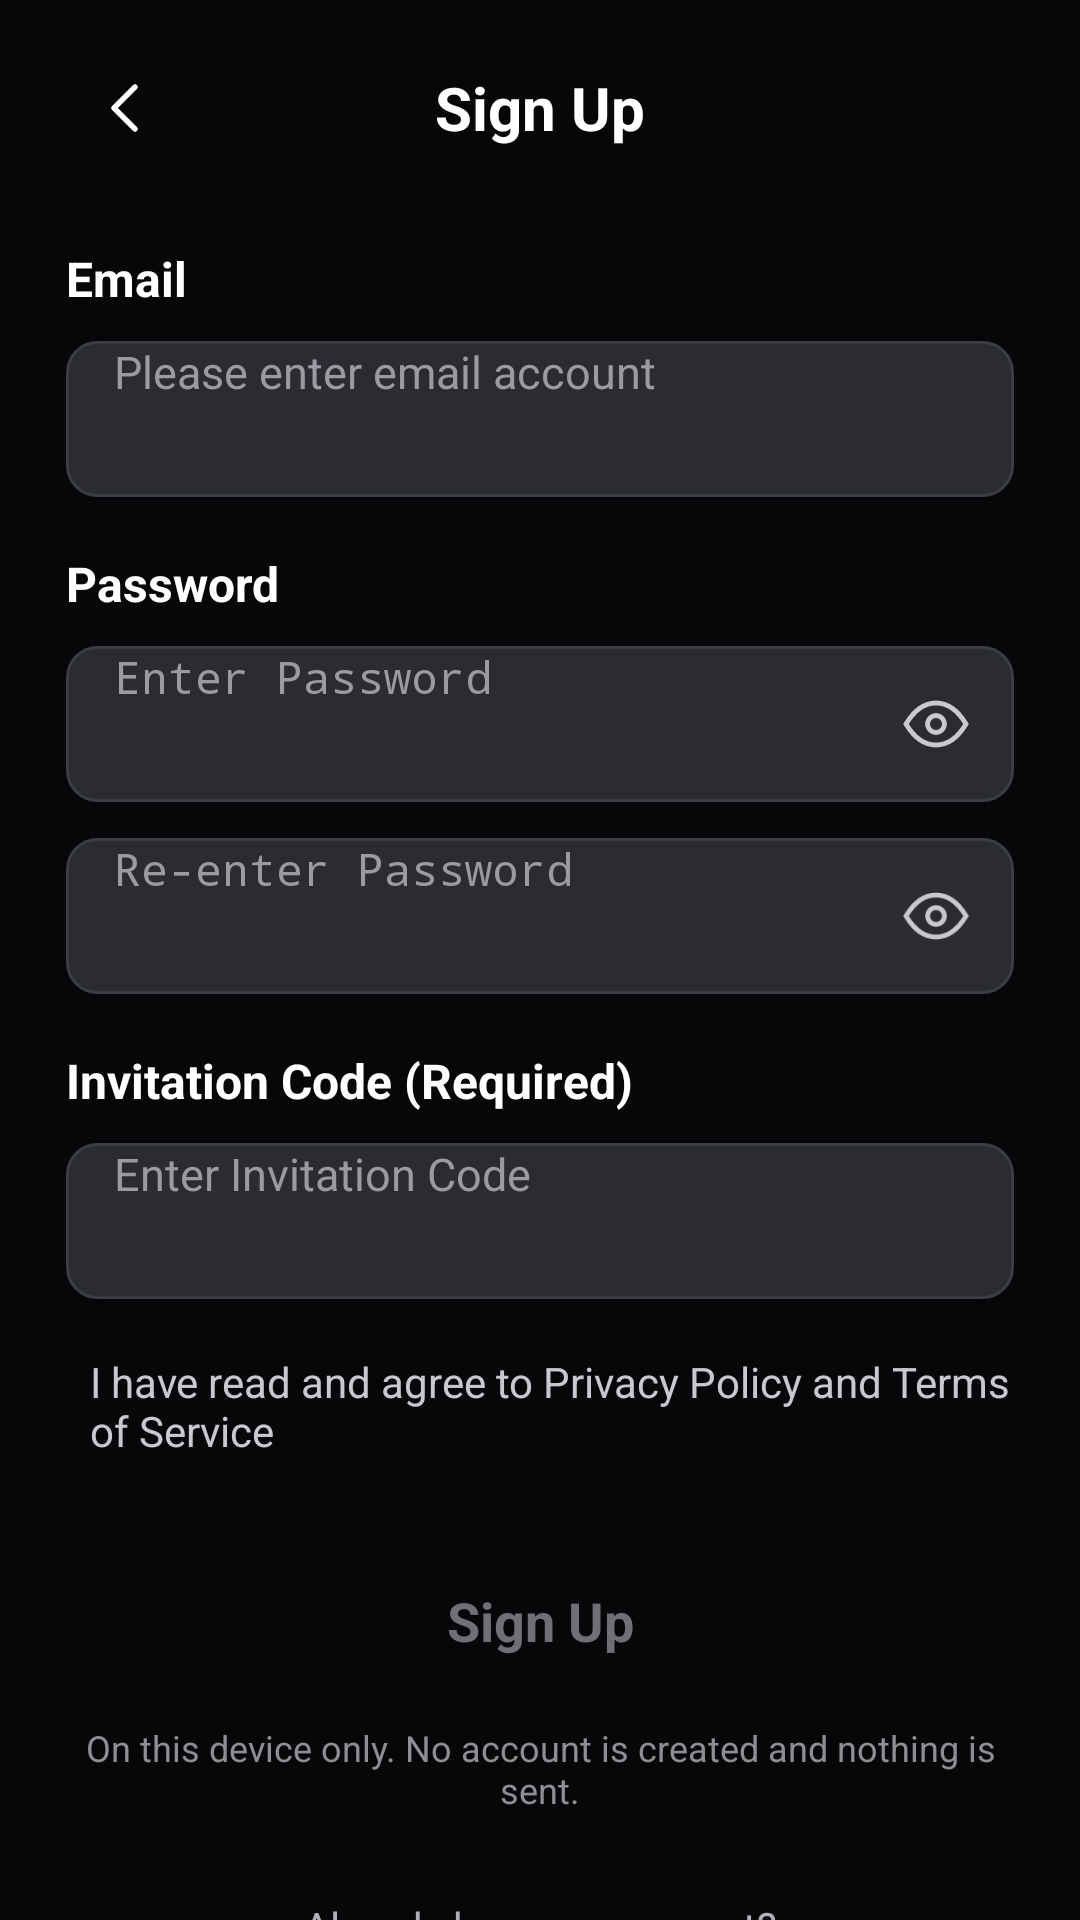

This screen was rendered from an Android layout file. Write that file and the resources it references.
<!-- AndroidManifest.xml: application theme Theme.CryptoEntities -->
<!-- res/layout/activity_signup.xml -->
<?xml version="1.0" encoding="utf-8"?>
<ScrollView xmlns:android="http://schemas.android.com/apk/res/android"
    android:layout_width="match_parent"
    android:layout_height="match_parent"
    android:background="@color/bg"
    android:fillViewport="true">

    <LinearLayout
        android:layout_width="match_parent"
        android:layout_height="wrap_content"
        android:orientation="vertical"
        android:paddingLeft="22dp"
        android:paddingTop="12dp"
        android:paddingRight="22dp"
        android:paddingBottom="24dp">

        <FrameLayout
            android:layout_width="match_parent"
            android:layout_height="48dp">

            <ImageView
                android:id="@+id/back"
                android:layout_width="40dp"
                android:layout_height="40dp"
                android:layout_gravity="center_vertical"
                android:contentDescription="@string/back"
                android:padding="8dp"
                android:src="@drawable/ic_back" />

            <TextView
                android:layout_width="wrap_content"
                android:layout_height="wrap_content"
                android:layout_gravity="center"
                android:text="@string/sign_up"
                android:textColor="@color/ink"
                android:textSize="20sp"
                android:textStyle="bold" />
        </FrameLayout>

        <TextView
            android:layout_width="wrap_content"
            android:layout_height="wrap_content"
            android:layout_marginTop="22dp"
            android:text="@string/email"
            android:textColor="@color/ink"
            android:textSize="16sp"
            android:textStyle="bold" />

        <EditText
            android:id="@+id/email"
            android:layout_width="match_parent"
            android:layout_height="52dp"
            android:layout_marginTop="10dp"
            android:background="@drawable/bg_input"
            android:hint="@string/email_hint"
            android:importantForAutofill="no"
            android:inputType="textEmailAddress"
            android:paddingLeft="16dp"
            android:paddingRight="16dp"
            android:textColor="@color/ink"
            android:textColorHint="#9A9AA2"
            android:textSize="15sp" />

        <TextView
            android:id="@+id/emailError"
            android:layout_width="match_parent"
            android:layout_height="wrap_content"
            android:layout_marginTop="6dp"
            android:text="@string/email_error"
            android:textColor="@color/error"
            android:textSize="13sp"
            android:visibility="gone" />

        <TextView
            android:layout_width="wrap_content"
            android:layout_height="wrap_content"
            android:layout_marginTop="18dp"
            android:text="@string/password"
            android:textColor="@color/ink"
            android:textSize="16sp"
            android:textStyle="bold" />

        <FrameLayout
            android:layout_width="match_parent"
            android:layout_height="52dp"
            android:layout_marginTop="10dp">

            <EditText
                android:id="@+id/password"
                android:layout_width="match_parent"
                android:layout_height="match_parent"
                android:background="@drawable/bg_input"
                android:hint="@string/password_hint"
                android:importantForAutofill="no"
                android:inputType="textPassword"
                android:paddingLeft="16dp"
                android:paddingRight="48dp"
                android:textColor="@color/ink"
                android:textColorHint="#9A9AA2"
                android:textSize="15sp" />

            <ImageView
                android:id="@+id/togglePassword"
                android:layout_width="40dp"
                android:layout_height="40dp"
                android:layout_gravity="end|center_vertical"
                android:layout_marginEnd="6dp"
                android:contentDescription="@string/show_password"
                android:padding="8dp"
                android:src="@drawable/ic_eye" />
        </FrameLayout>

        <TextView
            android:id="@+id/passwordError"
            android:layout_width="match_parent"
            android:layout_height="wrap_content"
            android:layout_marginTop="6dp"
            android:text="@string/password_short"
            android:textColor="@color/error"
            android:textSize="13sp"
            android:visibility="gone" />

        <FrameLayout
            android:layout_width="match_parent"
            android:layout_height="52dp"
            android:layout_marginTop="12dp">

            <EditText
                android:id="@+id/confirm"
                android:layout_width="match_parent"
                android:layout_height="match_parent"
                android:background="@drawable/bg_input"
                android:hint="@string/reenter_password"
                android:importantForAutofill="no"
                android:inputType="textPassword"
                android:paddingLeft="16dp"
                android:paddingRight="48dp"
                android:textColor="@color/ink"
                android:textColorHint="#9A9AA2"
                android:textSize="15sp" />

            <ImageView
                android:id="@+id/toggleConfirm"
                android:layout_width="40dp"
                android:layout_height="40dp"
                android:layout_gravity="end|center_vertical"
                android:layout_marginEnd="6dp"
                android:contentDescription="@string/show_password"
                android:padding="8dp"
                android:src="@drawable/ic_eye" />
        </FrameLayout>

        <TextView
            android:id="@+id/confirmError"
            android:layout_width="match_parent"
            android:layout_height="wrap_content"
            android:layout_marginTop="6dp"
            android:text="@string/password_mismatch"
            android:textColor="@color/error"
            android:textSize="13sp"
            android:visibility="gone" />

        <TextView
            android:layout_width="wrap_content"
            android:layout_height="wrap_content"
            android:layout_marginTop="18dp"
            android:text="@string/invitation"
            android:textColor="@color/ink"
            android:textSize="16sp"
            android:textStyle="bold" />

        <EditText
            android:id="@+id/invitation"
            android:layout_width="match_parent"
            android:layout_height="52dp"
            android:layout_marginTop="10dp"
            android:background="@drawable/bg_input"
            android:hint="@string/invitation_hint"
            android:importantForAutofill="no"
            android:inputType="text"
            android:paddingLeft="16dp"
            android:paddingRight="16dp"
            android:textColor="@color/ink"
            android:textColorHint="#9A9AA2"
            android:textSize="15sp" />

        <TextView
            android:id="@+id/invitationError"
            android:layout_width="match_parent"
            android:layout_height="wrap_content"
            android:layout_marginTop="6dp"
            android:text="@string/invitation_error"
            android:textColor="@color/error"
            android:textSize="13sp"
            android:visibility="gone" />

        <CheckBox
            android:id="@+id/agree"
            android:layout_width="match_parent"
            android:layout_height="wrap_content"
            android:layout_marginTop="18dp"
            android:buttonTint="@color/yellow"
            android:paddingStart="8dp"
            android:text="@string/agree"
            android:textColor="#C8C8CE"
            android:textSize="14sp" />

        <TextView
            android:id="@+id/submit"
            android:layout_width="match_parent"
            android:layout_height="52dp"
            android:layout_marginTop="28dp"
            android:background="@drawable/bg_button_disabled"
            android:gravity="center"
            android:text="@string/sign_up"
            android:textColor="@color/disabled_text"
            android:textSize="18sp"
            android:textStyle="bold" />

        <TextView
            android:layout_width="match_parent"
            android:layout_height="wrap_content"
            android:layout_marginTop="8dp"
            android:gravity="center"
            android:text="@string/preview_note"
            android:textColor="@color/faint"
            android:textSize="12sp" />

        <Space
            android:layout_width="match_parent"
            android:layout_height="0dp"
            android:layout_weight="1" />

        <TextView
            android:layout_width="match_parent"
            android:layout_height="wrap_content"
            android:layout_marginTop="28dp"
            android:gravity="center"
            android:text="@string/have_account"
            android:textColor="#B0B0B6"
            android:textSize="14sp" />

        <TextView
            android:id="@+id/toLogin"
            android:layout_width="match_parent"
            android:layout_height="wrap_content"
            android:layout_marginTop="6dp"
            android:gravity="center"
            android:padding="6dp"
            android:text="@string/back_to_login"
            android:textColor="@color/ink"
            android:textSize="16sp"
            android:textStyle="bold" />
    </LinearLayout>
</ScrollView>
<!-- resources referenced by this layout -->
<resources>
  <color name="bg">#070709</color>
  <color name="disabled_text">#6F6F76</color>
  <color name="error">#FF4D4F</color>
  <color name="faint">#8E8E93</color>
  <color name="ink">#FFFFFF</color>
  <color name="yellow">#FFC107</color>
  <!-- drawable bg_input (drawable) -->
  <?xml version="1.0" encoding="utf-8"?>
  <shape xmlns:android="http://schemas.android.com/apk/res/android" android:shape="rectangle">
      <solid android:color="@color/input" />
      <corners android:radius="10dp" />
      <stroke android:width="1dp" android:color="#3A3D44" />
  </shape>
  <!-- drawable ic_back (drawable) -->
  <?xml version="1.0" encoding="utf-8"?>
  <vector xmlns:android="http://schemas.android.com/apk/res/android"
      android:width="24dp"
      android:height="24dp"
      android:viewportWidth="24"
      android:viewportHeight="24">
      <path
          android:fillColor="#00000000"
          android:pathData="M15,5 L8,12 L15,19"
          android:strokeWidth="1.8"
          android:strokeColor="#FFFFFF"
          android:strokeLineCap="round"
          android:strokeLineJoin="round" />
  </vector>
  <!-- drawable ic_eye (drawable) -->
  <?xml version="1.0" encoding="utf-8"?>
  <vector xmlns:android="http://schemas.android.com/apk/res/android"
      android:width="22dp"
      android:height="22dp"
      android:viewportWidth="24"
      android:viewportHeight="24">
      <path
          android:fillColor="#00000000"
          android:pathData="M2,12 C5,7 8.5,5 12,5 C15.5,5 19,7 22,12 C19,17 15.5,19 12,19 C8.5,19 5,17 2,12 Z"
          android:strokeWidth="1.6"
          android:strokeColor="#C8C8CE" />
      <path
          android:fillColor="#00000000"
          android:pathData="M12,9.2 a2.8,2.8 0 1,0 0,5.6 a2.8,2.8 0 1,0 0,-5.6 Z"
          android:strokeWidth="1.6"
          android:strokeColor="#C8C8CE" />
  </vector>
  <string name="agree">I have read and agree to Privacy Policy and Terms of Service</string>
  <string name="back">Back</string>
  <string name="back_to_login">Back to Login</string>
  <string name="email">Email</string>
  <string name="email_error">Email format is incorrect.</string>
  <string name="email_hint">Please enter email account</string>
  <string name="have_account">Already have an account?</string>
  <string name="invitation">Invitation Code (Required)</string>
  <string name="invitation_error">Invitation code is required.</string>
  <string name="invitation_hint">Enter Invitation Code</string>
  <string name="password">Password</string>
  <string name="password_hint">Enter Password</string>
  <string name="password_mismatch">Passwords do not match.</string>
  <string name="password_short">Use at least 6 characters.</string>
  <string name="preview_note">On this device only. No account is created and nothing is sent.</string>
  <string name="reenter_password">Re-enter Password</string>
  <string name="show_password">Show password</string>
  <string name="sign_up">Sign Up</string>
  <color name="input">#2A2C31</color>
</resources>
